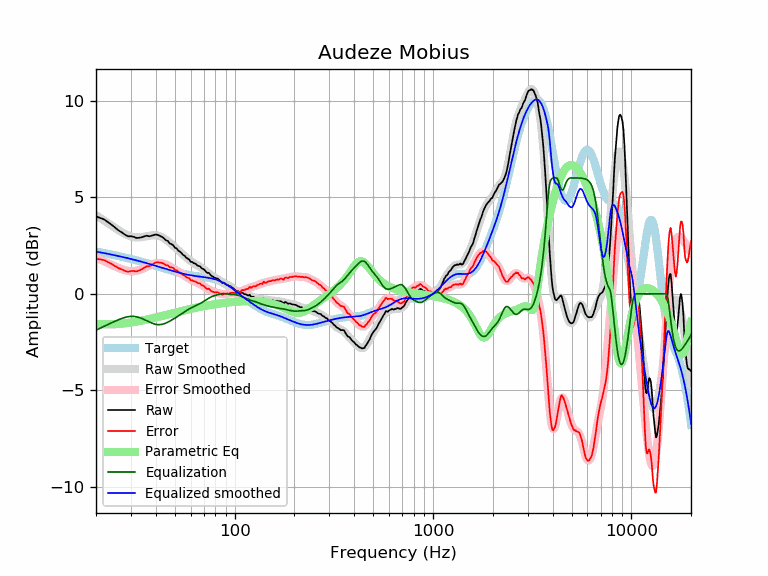

The file beside this chart, header and first rows:
frequency, raw, error, smoothed, error_smoothed, equalization, parametric_eq, equalized_raw, equalized_smoothed, target
20, 4.01, 1.82, 4.07, 1.88, -1.88, -1.55, 2.13, 2.19, 2.19
21, 3.93, 1.78, 3.92, 1.78, -1.78, -1.57, 2.15, 2.15, 2.15
22, 3.85, 1.74, 3.79, 1.68, -1.68, -1.58, 2.17, 2.11, 2.11
23, 3.71, 1.64, 3.65, 1.58, -1.58, -1.58, 2.13, 2.07, 2.07
24, 3.57, 1.54, 3.53, 1.50, -1.50, -1.58, 2.07, 2.03, 2.03
25, 3.42, 1.43, 3.41, 1.42, -1.42, -1.57, 2.00, 1.99, 1.99
26, 3.28, 1.33, 3.29, 1.34, -1.34, -1.56, 1.94, 1.95, 1.95
27, 3.18, 1.27, 3.19, 1.27, -1.27, -1.54, 1.91, 1.91, 1.91
28, 3.06, 1.18, 3.10, 1.22, -1.22, -1.53, 1.84, 1.88, 1.88
29, 2.98, 1.14, 3.03, 1.19, -1.19, -1.51, 1.79, 1.84, 1.84
30, 2.98, 1.18, 2.97, 1.17, -1.17, -1.49, 1.81, 1.80, 1.80
31, 2.95, 1.18, 2.94, 1.17, -1.17, -1.46, 1.78, 1.77, 1.77
32, 2.89, 1.16, 2.92, 1.19, -1.19, -1.44, 1.70, 1.73, 1.73
33, 2.90, 1.21, 2.92, 1.23, -1.23, -1.41, 1.67, 1.69, 1.69
34, 2.93, 1.27, 2.93, 1.27, -1.27, -1.39, 1.66, 1.66, 1.66
35, 2.97, 1.35, 2.95, 1.33, -1.33, -1.36, 1.64, 1.62, 1.62
36, 3.01, 1.42, 2.98, 1.39, -1.39, -1.34, 1.62, 1.59, 1.59
37, 2.98, 1.43, 3.00, 1.45, -1.45, -1.31, 1.53, 1.55, 1.55
38, 3.00, 1.48, 3.02, 1.50, -1.50, -1.28, 1.50, 1.52, 1.52
39, 3.04, 1.56, 3.03, 1.55, -1.55, -1.25, 1.49, 1.48, 1.48
40, 3.07, 1.62, 3.03, 1.58, -1.58, -1.23, 1.49, 1.45, 1.45
41, 3.05, 1.63, 3.01, 1.60, -1.60, -1.20, 1.45, 1.42, 1.42
42, 3.00, 1.62, 2.98, 1.60, -1.60, -1.17, 1.40, 1.38, 1.38
43, 2.95, 1.60, 2.93, 1.58, -1.58, -1.15, 1.37, 1.35, 1.35
44, 2.88, 1.56, 2.87, 1.55, -1.55, -1.12, 1.33, 1.32, 1.32
45, 2.77, 1.48, 2.81, 1.52, -1.52, -1.10, 1.25, 1.29, 1.29
46, 2.74, 1.48, 2.73, 1.47, -1.47, -1.07, 1.27, 1.26, 1.26
47, 2.61, 1.38, 2.65, 1.42, -1.42, -1.05, 1.19, 1.23, 1.23
48, 2.57, 1.37, 2.57, 1.37, -1.37, -1.02, 1.20, 1.20, 1.20
49, 2.52, 1.34, 2.49, 1.31, -1.31, -1.00, 1.21, 1.18, 1.18
50, 2.38, 1.23, 2.41, 1.26, -1.26, -0.98, 1.12, 1.15, 1.15
51, 2.35, 1.22, 2.33, 1.20, -1.20, -0.96, 1.15, 1.13, 1.13
52, 2.23, 1.13, 2.25, 1.15, -1.15, -0.93, 1.08, 1.10, 1.10
53, 2.18, 1.10, 2.17, 1.09, -1.09, -0.91, 1.09, 1.08, 1.08
54, 2.10, 1.04, 2.10, 1.04, -1.04, -0.89, 1.06, 1.06, 1.06
55, 2.01, 0.97, 2.02, 0.98, -0.98, -0.87, 1.03, 1.04, 1.04
56, 1.97, 0.95, 1.95, 0.93, -0.93, -0.85, 1.04, 1.02, 1.02
57, 1.87, 0.87, 1.88, 0.88, -0.88, -0.83, 0.99, 1.00, 1.00
58, 1.82, 0.83, 1.82, 0.83, -0.83, -0.82, 0.99, 0.99, 0.99
59, 1.78, 0.81, 1.76, 0.78, -0.78, -0.80, 1.00, 0.97, 0.97
60, 1.66, 0.70, 1.70, 0.74, -0.74, -0.78, 0.92, 0.96, 0.96
61, 1.65, 0.70, 1.65, 0.70, -0.70, -0.77, 0.95, 0.95, 0.95
62, 1.59, 0.65, 1.60, 0.67, -0.67, -0.75, 0.92, 0.94, 0.94
63, 1.57, 0.65, 1.56, 0.63, -0.63, -0.73, 0.94, 0.92, 0.92
64, 1.53, 0.62, 1.52, 0.60, -0.60, -0.72, 0.93, 0.91, 0.91
65, 1.46, 0.55, 1.48, 0.57, -0.57, -0.70, 0.89, 0.91, 0.91
66, 1.44, 0.54, 1.43, 0.54, -0.54, -0.69, 0.90, 0.90, 0.90
67, 1.42, 0.53, 1.39, 0.50, -0.50, -0.68, 0.92, 0.89, 0.89
68, 1.33, 0.45, 1.34, 0.46, -0.46, -0.66, 0.87, 0.88, 0.88
69, 1.30, 0.43, 1.30, 0.43, -0.43, -0.65, 0.87, 0.87, 0.87
70, 1.27, 0.41, 1.25, 0.38, -0.38, -0.64, 0.89, 0.86, 0.86
71, 1.19, 0.34, 1.20, 0.34, -0.34, -0.63, 0.85, 0.85, 0.85
72, 1.12, 0.28, 1.15, 0.30, -0.30, -0.61, 0.82, 0.84, 0.84
73, 1.08, 0.24, 1.10, 0.26, -0.26, -0.60, 0.82, 0.84, 0.84
74, 1.09, 0.26, 1.05, 0.23, -0.23, -0.59, 0.86, 0.82, 0.83
75, 1.02, 0.21, 1.01, 0.19, -0.19, -0.58, 0.83, 0.81, 0.81
76, 0.95, 0.15, 0.96, 0.16, -0.16, -0.57, 0.79, 0.80, 0.80
77, 0.91, 0.12, 0.93, 0.14, -0.14, -0.56, 0.77, 0.79, 0.79
78, 0.88, 0.10, 0.89, 0.11, -0.11, -0.55, 0.77, 0.77, 0.78
79, 0.84, 0.08, 0.85, 0.09, -0.09, -0.54, 0.75, 0.76, 0.76
... 553 more rows
